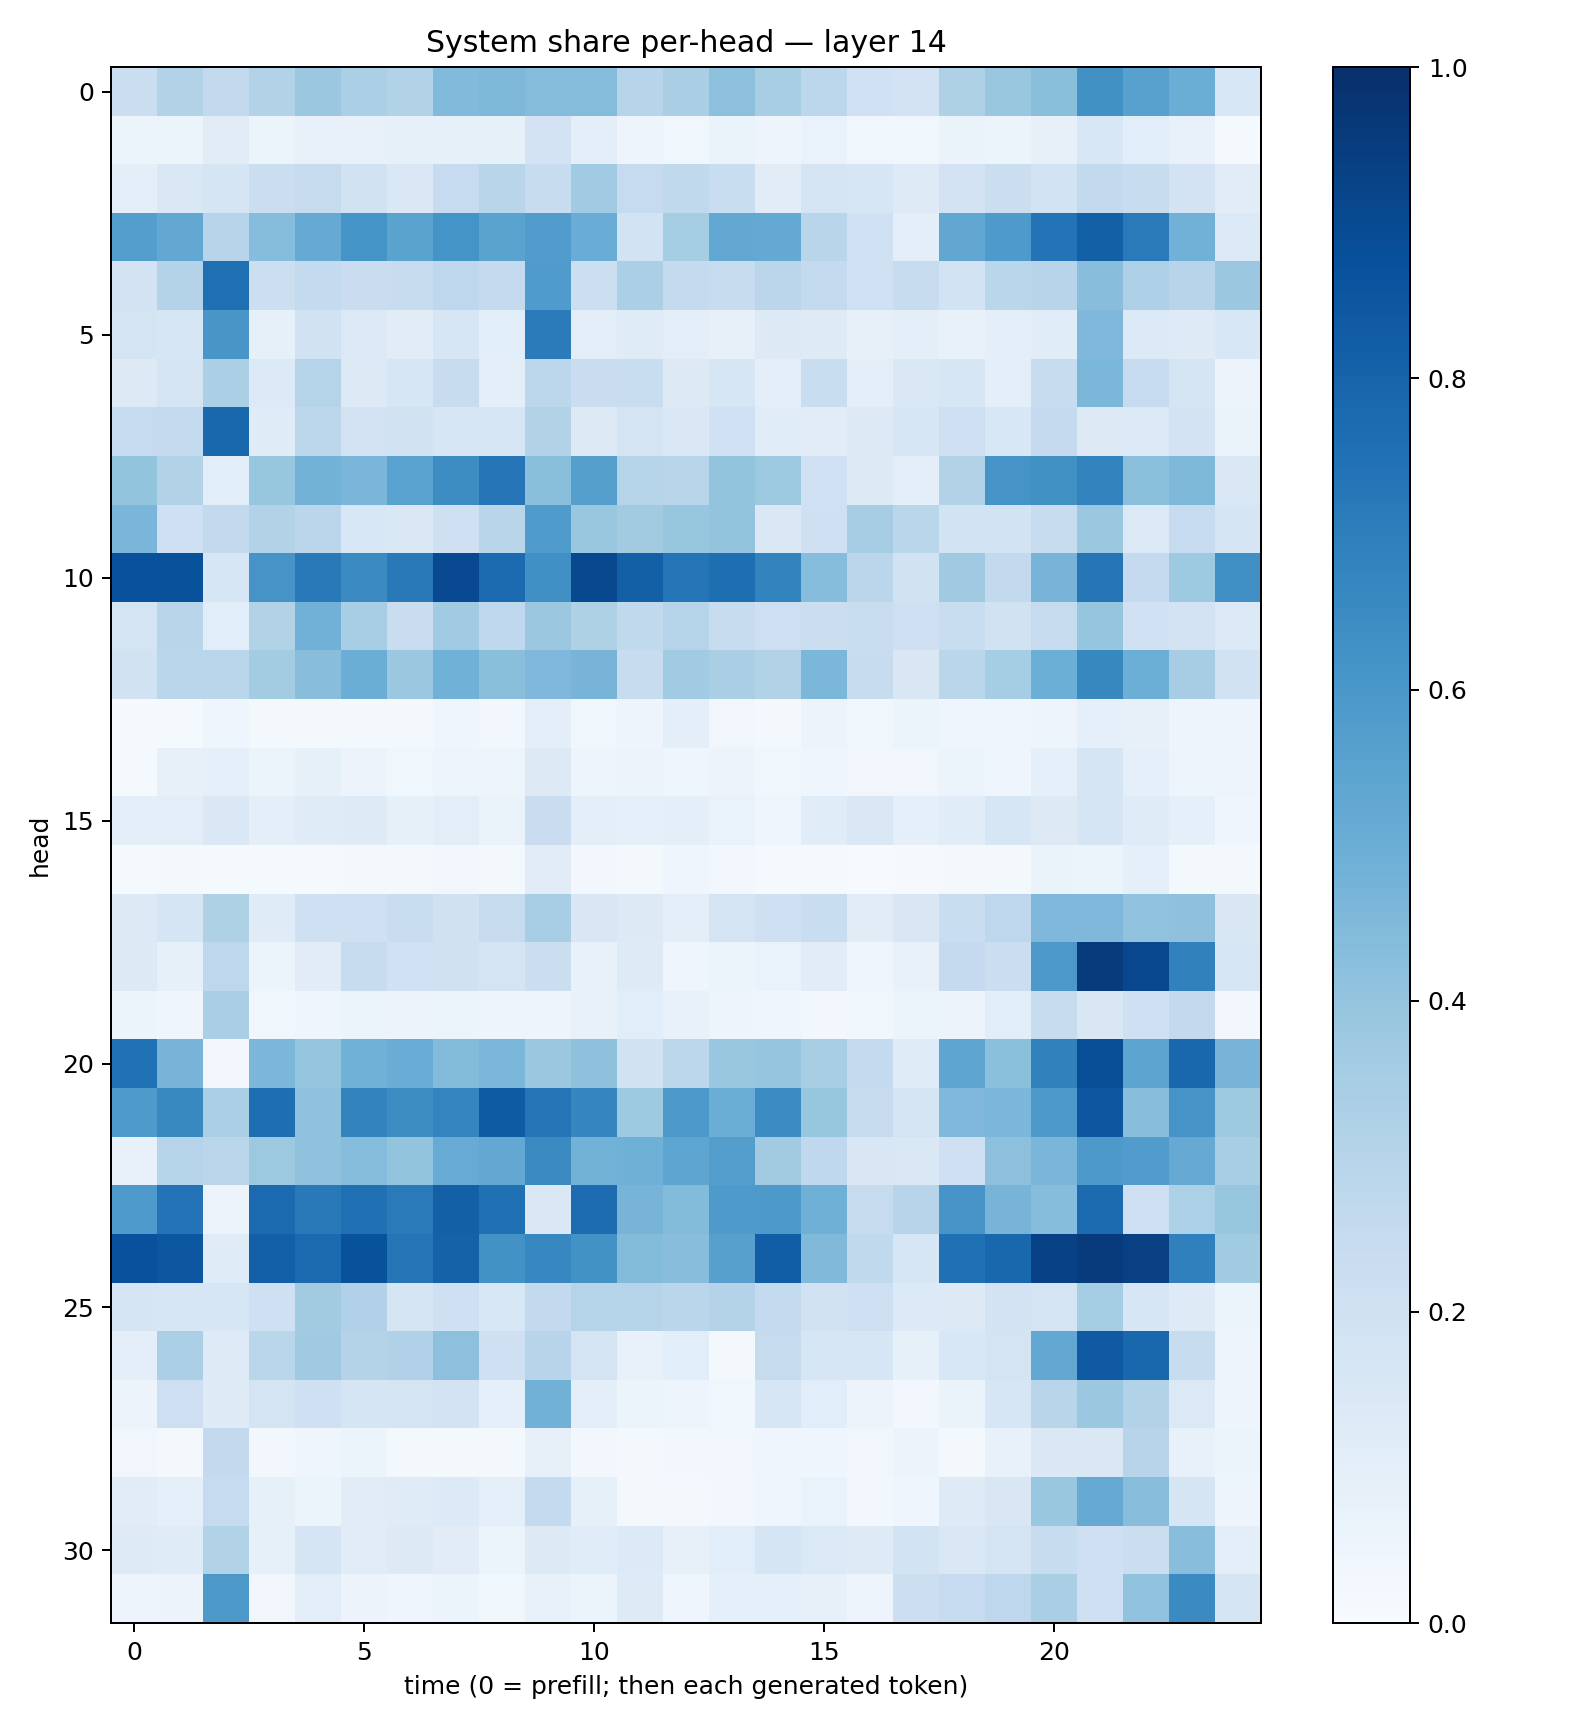

The table this chart was drawn from, first rows:
0.22250912, 0.30909544, 0.25794953, 0.31604046, 0.38082305, 0.33505568, 0.31419116, 0.44215867, 0.45594153, 0.43726718, 0.43689224, 0.29380208, 0.33927417, 0.41689783, 0.34310198, 0.280067, 0.2013111, 0.18332872, 0.3214968, 0.3896547, 0.42549193, 0.6273148, 0.55564725, 0.50123423
0.05874, 0.06096, 0.1129, 0.05211, 0.07595, 0.07603, 0.0836, 0.08536, 0.08384, 0.1813, 0.09833, 0.04741, 0.03834, 0.06336, 0.04865, 0.06958, 0.03836, 0.03571, 0.06331, 0.06127, 0.07842, 0.1535, 0.1082, 0.07036
0.09893, 0.1424, 0.1677, 0.2195, 0.2432, 0.1892, 0.1436, 0.2477, 0.2906, 0.2393, 0.3654, 0.2496, 0.264, 0.233, 0.1126, 0.1754, 0.1607, 0.1224, 0.1827, 0.2212, 0.1855, 0.2594, 0.2397, 0.1801
0.5683, 0.5257, 0.2965, 0.432, 0.5127, 0.6165, 0.549, 0.6147, 0.5492, 0.5774, 0.5049, 0.1862, 0.3527, 0.5267, 0.5209, 0.2905, 0.2008, 0.09614, 0.5282, 0.5884, 0.7403, 0.8128, 0.7119, 0.4806
0.1801, 0.3048, 0.7559, 0.2182, 0.2564, 0.2303, 0.2383, 0.2746, 0.2533, 0.5845, 0.2155, 0.3324, 0.2545, 0.2345, 0.2827, 0.2572, 0.2031, 0.235, 0.1855, 0.2888, 0.2944, 0.4293, 0.3274, 0.2944
0.1782, 0.1576, 0.6033, 0.08558, 0.194, 0.1405, 0.1132, 0.1637, 0.1058, 0.7092, 0.1036, 0.1174, 0.1036, 0.08082, 0.1261, 0.1239, 0.0812, 0.09629, 0.07183, 0.09623, 0.1171, 0.4518, 0.1344, 0.1235
0.1322, 0.1788, 0.3333, 0.1354, 0.3045, 0.1309, 0.1585, 0.2413, 0.09573, 0.2803, 0.2292, 0.2321, 0.126, 0.1583, 0.09523, 0.2337, 0.09526, 0.1479, 0.1599, 0.1009, 0.2362, 0.4606, 0.2491, 0.1656
0.25, 0.2553, 0.7875, 0.1176, 0.2795, 0.1822, 0.1938, 0.1575, 0.1613, 0.3099, 0.131, 0.1749, 0.1451, 0.1999, 0.1152, 0.1118, 0.1268, 0.1575, 0.2117, 0.1551, 0.2528, 0.1314, 0.1385, 0.1817
0.4023, 0.3088, 0.1092, 0.3931, 0.4802, 0.4638, 0.5527, 0.6419, 0.7274, 0.4226, 0.5655, 0.3026, 0.2891, 0.3994, 0.3751, 0.2014, 0.1283, 0.09992, 0.3134, 0.6123, 0.6273, 0.6781, 0.4183, 0.4553
0.4637, 0.2065, 0.2593, 0.3092, 0.2818, 0.1557, 0.1431, 0.2085, 0.2897, 0.5856, 0.3875, 0.3618, 0.3916, 0.399, 0.1441, 0.2031, 0.3504, 0.2852, 0.1855, 0.1838, 0.2377, 0.3821, 0.1384, 0.2499
0.8741, 0.8704, 0.1583, 0.6107, 0.7151, 0.6501, 0.716, 0.9009, 0.7702, 0.6312, 0.9037, 0.8129, 0.7346, 0.7587, 0.6764, 0.4306, 0.2829, 0.1926, 0.3693, 0.2596, 0.4712, 0.7321, 0.2531, 0.3733
0.1781, 0.2916, 0.1067, 0.3162, 0.4816, 0.3456, 0.2293, 0.3658, 0.2682, 0.3821, 0.3222, 0.2624, 0.3012, 0.2344, 0.2137, 0.2213, 0.2323, 0.2064, 0.2322, 0.1916, 0.2431, 0.3983, 0.201, 0.1813
0.1879, 0.2854, 0.2877, 0.3564, 0.4274, 0.5023, 0.3794, 0.4866, 0.4238, 0.4526, 0.4701, 0.2352, 0.3654, 0.3393, 0.3143, 0.4604, 0.2367, 0.1493, 0.2887, 0.3522, 0.4975, 0.6617, 0.4987, 0.3508
0.01091, 0.01366, 0.04326, 0.02244, 0.0229, 0.01748, 0.01936, 0.04381, 0.02528, 0.09579, 0.03676, 0.04847, 0.09497, 0.03236, 0.01854, 0.05636, 0.03536, 0.05345, 0.04107, 0.04541, 0.05029, 0.08616, 0.08026, 0.04943
0.01322, 0.08117, 0.08662, 0.05287, 0.08238, 0.05598, 0.03545, 0.0484, 0.05065, 0.1304, 0.05006, 0.05848, 0.04399, 0.05524, 0.03758, 0.0437, 0.03504, 0.03368, 0.05175, 0.03999, 0.09304, 0.166, 0.08834, 0.04786
0.09909, 0.1045, 0.1453, 0.09865, 0.1175, 0.122, 0.08273, 0.1043, 0.06553, 0.2278, 0.09784, 0.09297, 0.09836, 0.0697, 0.04062, 0.115, 0.1408, 0.09243, 0.1162, 0.1609, 0.1298, 0.1653, 0.1209, 0.091
0.01332, 0.01677, 0.01356, 0.01408, 0.01548, 0.02217, 0.01574, 0.03507, 0.01981, 0.1118, 0.02848, 0.01762, 0.04423, 0.02843, 0.01503, 0.01162, 0.006155, 0.01048, 0.0167, 0.02226, 0.06511, 0.05411, 0.09077, 0.02249
0.1251, 0.1655, 0.3226, 0.1208, 0.2063, 0.2067, 0.2333, 0.1965, 0.2449, 0.3462, 0.1489, 0.1252, 0.1004, 0.1764, 0.2033, 0.234, 0.1127, 0.1502, 0.231, 0.2772, 0.4496, 0.4515, 0.4052, 0.4111
0.1255, 0.0836, 0.2743, 0.05116, 0.1123, 0.2418, 0.2025, 0.1967, 0.1778, 0.2228, 0.07586, 0.1232, 0.04362, 0.05369, 0.06714, 0.1118, 0.04102, 0.07719, 0.253, 0.2191, 0.596, 0.9566, 0.9083, 0.6853
0.05229, 0.04194, 0.3363, 0.03788, 0.04549, 0.05096, 0.05857, 0.06226, 0.04736, 0.04892, 0.07075, 0.1074, 0.07087, 0.04798, 0.03917, 0.03025, 0.03809, 0.05078, 0.05735, 0.1078, 0.2392, 0.1494, 0.2104, 0.2596
0.7474, 0.4703, 0.02497, 0.4581, 0.398, 0.4861, 0.5061, 0.4407, 0.4588, 0.3793, 0.4137, 0.1903, 0.2783, 0.3896, 0.398, 0.3426, 0.2575, 0.12, 0.5378, 0.4211, 0.6863, 0.886, 0.5427, 0.787
0.5862, 0.6567, 0.3325, 0.7603, 0.4067, 0.6789, 0.6445, 0.6728, 0.8357, 0.7356, 0.6688, 0.3734, 0.597, 0.5038, 0.6483, 0.3944, 0.2435, 0.1744, 0.4513, 0.4602, 0.5908, 0.8503, 0.4264, 0.6128
0.07439, 0.3031, 0.2831, 0.3773, 0.41, 0.4331, 0.4, 0.5096, 0.5238, 0.6496, 0.4793, 0.4885, 0.539, 0.5688, 0.3604, 0.2692, 0.1492, 0.1476, 0.2057, 0.4176, 0.4624, 0.5926, 0.5758, 0.512
0.5866, 0.74, 0.05496, 0.7739, 0.7156, 0.7537, 0.7136, 0.8148, 0.7503, 0.1473, 0.7668, 0.4721, 0.4396, 0.5878, 0.5932, 0.4908, 0.2444, 0.2942, 0.6069, 0.4724, 0.4315, 0.7701, 0.2124, 0.3282
0.8711, 0.8479, 0.1199, 0.8202, 0.7735, 0.8699, 0.7371, 0.8047, 0.6226, 0.6641, 0.6221, 0.438, 0.4272, 0.5596, 0.8232, 0.4483, 0.2632, 0.157, 0.7517, 0.7877, 0.9329, 0.9568, 0.9339, 0.688
0.1664, 0.163, 0.164, 0.2084, 0.3617, 0.32, 0.1642, 0.2067, 0.1526, 0.2586, 0.3038, 0.3008, 0.2882, 0.3052, 0.255, 0.1897, 0.2098, 0.1363, 0.1272, 0.1819, 0.1756, 0.355, 0.1631, 0.1235
0.1007, 0.3333, 0.1218, 0.2866, 0.369, 0.3069, 0.3166, 0.4166, 0.2035, 0.2963, 0.179, 0.07643, 0.1083, 0.01717, 0.2452, 0.1618, 0.1633, 0.08507, 0.1524, 0.1738, 0.5265, 0.8391, 0.7884, 0.2406
0.05604, 0.2145, 0.1249, 0.179, 0.2042, 0.1653, 0.1725, 0.1816, 0.0922, 0.4842, 0.1015, 0.05936, 0.05018, 0.03759, 0.1606, 0.1086, 0.0561, 0.02708, 0.06571, 0.1633, 0.2917, 0.3789, 0.3159, 0.1396
0.03397, 0.02164, 0.2616, 0.02367, 0.03969, 0.05891, 0.02179, 0.0207, 0.01837, 0.07868, 0.02626, 0.02323, 0.02596, 0.03351, 0.03967, 0.04074, 0.03294, 0.05569, 0.02325, 0.07357, 0.1433, 0.1477, 0.2952, 0.07386
0.1129, 0.08935, 0.25, 0.08435, 0.06016, 0.1123, 0.119, 0.1361, 0.09365, 0.256, 0.08327, 0.02055, 0.01808, 0.02662, 0.04279, 0.06991, 0.02977, 0.04071, 0.1221, 0.1522, 0.3844, 0.5132, 0.4272, 0.1647
0.1231, 0.121, 0.3138, 0.08321, 0.1699, 0.1097, 0.13, 0.1118, 0.05185, 0.1263, 0.1145, 0.1355, 0.08142, 0.1071, 0.1683, 0.139, 0.1247, 0.1866, 0.1478, 0.174, 0.2356, 0.2036, 0.22, 0.4279
0.04942, 0.05536, 0.5972, 0.03435, 0.1024, 0.05518, 0.04, 0.05226, 0.03726, 0.07287, 0.05436, 0.1237, 0.03977, 0.08782, 0.08644, 0.07976, 0.0481, 0.2173, 0.2485, 0.2755, 0.3377, 0.211, 0.4028, 0.6506
